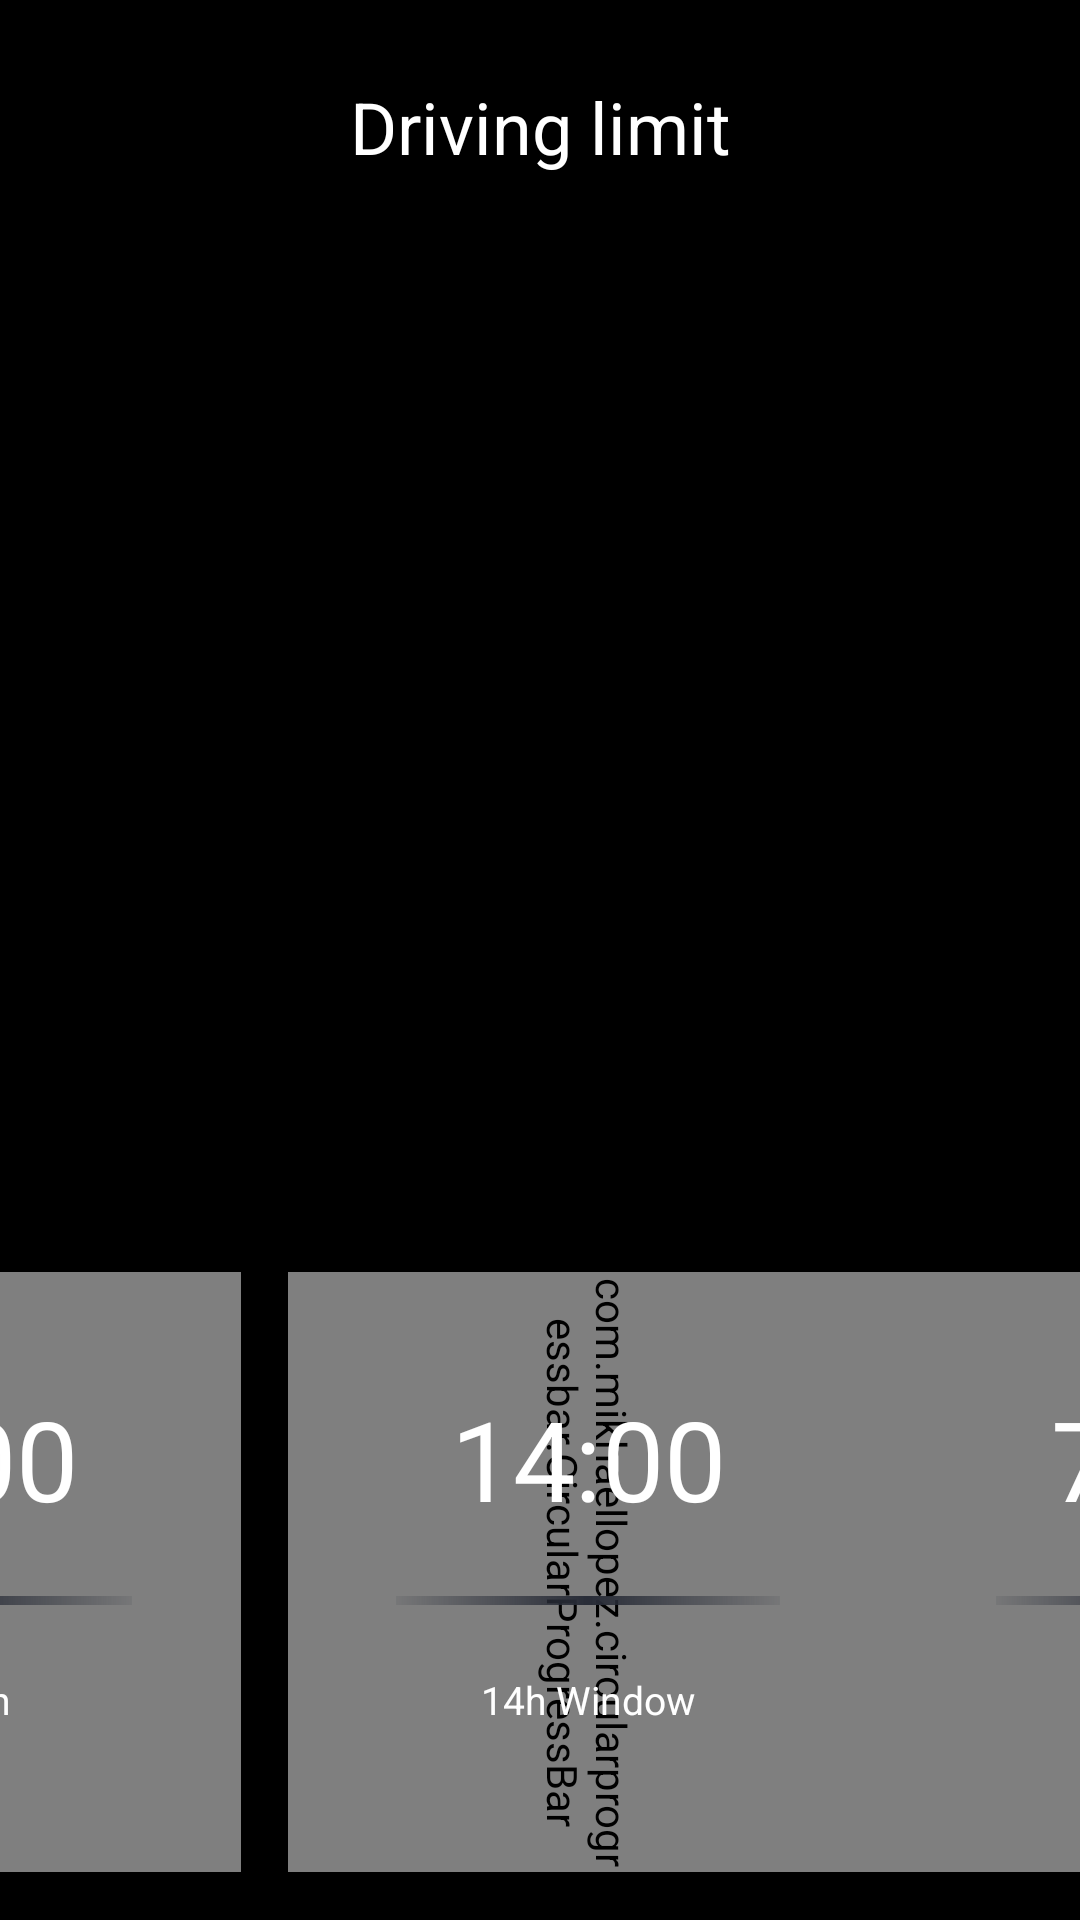

Reconstruct the res/layout file that produces this screen, plus the resources it refers to.
<!-- AndroidManifest.xml: application theme Theme.ELD -->
<!-- res/layout/fragment_event_calculation.xml -->
<?xml version="1.0" encoding="utf-8"?>
<androidx.core.widget.NestedScrollView xmlns:android="http://schemas.android.com/apk/res/android"
    xmlns:app="http://schemas.android.com/apk/res-auto"
    android:layout_width="match_parent"
    android:layout_height="match_parent"
    android:background="@color/black"
    android:fillViewport="true"
    android:fitsSystemWindows="true">

    <androidx.constraintlayout.widget.ConstraintLayout
        android:layout_width="match_parent"
        android:layout_height="match_parent">

        <androidx.appcompat.widget.AppCompatTextView
            android:id="@+id/driving_limit_title"
            android:layout_width="wrap_content"
            android:layout_height="wrap_content"
            android:layout_marginTop="26dp"
            android:text="@string/driving_limit"
            android:textColor="@color/white"
            android:textSize="24sp"
            app:layout_constraintEnd_toEndOf="parent"
            app:layout_constraintStart_toStartOf="parent"
            app:layout_constraintTop_toTopOf="parent" />

        <androidx.appcompat.widget.AppCompatTextView
            android:id="@+id/driving_limit"
            android:layout_width="wrap_content"
            android:layout_height="wrap_content"
            android:layout_marginBottom="20dp"
            android:minHeight="70dp"
            android:textColor="@color/white"
            android:textSize="48sp"
            app:layout_constraintBottom_toTopOf="@+id/break_progress_bar"
            app:layout_constraintEnd_toEndOf="parent"
            app:layout_constraintStart_toStartOf="parent"
            app:layout_constraintTop_toBottomOf="@+id/driving_limit_title" />

        <com.mikhaellopez.circularprogressbar.CircularProgressBar
            android:id="@+id/break_progress_bar"
            android:layout_width="200dp"
            android:layout_height="200dp"
            android:layout_margin="16dp"
            android:rotation="90"
            app:cpb_background_progressbar_color="#b6bbd8"
            app:cpb_background_progressbar_width="5dp"
            app:cpb_progress="100"
            app:cpb_progress_direction="to_right"
            app:cpb_progress_max="100"
            app:cpb_progressbar_color="@color/blue"
            app:cpb_progressbar_width="10dp"
            app:cpb_round_border="true"
            app:layout_constraintBottom_toBottomOf="parent"
            app:layout_constraintEnd_toStartOf="@+id/on_duty_limit_day_pr"
            app:layout_constraintStart_toStartOf="parent" />

        <androidx.appcompat.widget.AppCompatTextView
            android:id="@+id/break_in_value"
            android:layout_width="wrap_content"
            android:layout_height="wrap_content"
            android:layout_marginTop="16dp"
            android:text="@string/eight_hours"
            android:textColor="@color/white"
            android:textSize="37sp"
            app:layout_constraintBottom_toTopOf="@+id/separator"
            app:layout_constraintEnd_toEndOf="@+id/break_progress_bar"
            app:layout_constraintStart_toStartOf="@+id/break_progress_bar"
            app:layout_constraintTop_toTopOf="@+id/break_progress_bar" />

        <View
            android:id="@+id/separator"
            android:layout_width="0dp"
            android:layout_height="3dp"
            android:layout_marginStart="36dp"
            android:layout_marginTop="19dp"
            android:layout_marginEnd="36dp"
            android:background="@drawable/gradient_separator2"
            app:layout_constraintBottom_toBottomOf="@+id/break_progress_bar"
            app:layout_constraintEnd_toEndOf="@+id/break_progress_bar"
            app:layout_constraintStart_toStartOf="@+id/break_progress_bar"
            app:layout_constraintTop_toTopOf="@+id/break_progress_bar" />

        <androidx.appcompat.widget.AppCompatTextView
            android:id="@+id/break_in"
            android:layout_width="wrap_content"
            android:layout_height="wrap_content"
            android:layout_marginBottom="26dp"
            android:text="@string/break_in"
            android:textColor="@color/white"
            android:textSize="13sp"
            app:layout_constraintBottom_toBottomOf="@+id/break_progress_bar"
            app:layout_constraintEnd_toEndOf="@+id/break_progress_bar"
            app:layout_constraintStart_toStartOf="@+id/break_progress_bar"
            app:layout_constraintTop_toBottomOf="@+id/separator" />


        <com.mikhaellopez.circularprogressbar.CircularProgressBar
            android:id="@+id/on_duty_limit_day_pr"
            android:layout_width="200dp"
            android:layout_height="200dp"
            android:rotation="90"
            app:cpb_background_progressbar_color="#b6bbd8"
            app:cpb_background_progressbar_width="5dp"
            app:cpb_progress="100"
            app:cpb_progress_direction="to_right"
            app:cpb_progress_max="100"
            app:cpb_progressbar_color="@color/blue"
            app:cpb_progressbar_width="10dp"
            app:cpb_round_border="true"
            app:layout_constraintBottom_toBottomOf="@+id/break_progress_bar"
            app:layout_constraintEnd_toStartOf="@+id/on_duty_limit_month_pr"
            app:layout_constraintStart_toEndOf="@+id/break_progress_bar" />

        <androidx.appcompat.widget.AppCompatTextView
            android:id="@+id/onValue"
            android:layout_width="wrap_content"
            android:layout_height="wrap_content"
            android:layout_marginTop="16dp"
            android:text="@string/fourteen_hours"
            android:textColor="@color/white"
            android:textSize="37sp"
            app:layout_constraintBottom_toTopOf="@+id/separator2"
            app:layout_constraintEnd_toEndOf="@+id/on_duty_limit_day_pr"
            app:layout_constraintStart_toStartOf="@+id/on_duty_limit_day_pr"
            app:layout_constraintTop_toTopOf="@+id/on_duty_limit_day_pr" />

        <View
            android:id="@+id/separator2"
            android:layout_width="0dp"
            android:layout_height="3dp"
            android:layout_marginStart="36dp"
            android:layout_marginTop="19dp"
            android:layout_marginEnd="36dp"
            android:background="@drawable/gradient_separator2"
            app:layout_constraintBottom_toBottomOf="@+id/on_duty_limit_day_pr"
            app:layout_constraintEnd_toEndOf="@+id/on_duty_limit_day_pr"
            app:layout_constraintStart_toStartOf="@+id/on_duty_limit_day_pr"
            app:layout_constraintTop_toTopOf="@+id/on_duty_limit_day_pr" />

        <androidx.appcompat.widget.AppCompatTextView
            android:id="@+id/h_window"
            android:layout_width="wrap_content"
            android:layout_height="wrap_content"
            android:layout_marginBottom="26dp"
            android:text="@string/h_window"
            android:textColor="@color/white"
            android:textSize="13sp"
            app:layout_constraintBottom_toBottomOf="@+id/on_duty_limit_day_pr"
            app:layout_constraintEnd_toEndOf="@+id/on_duty_limit_day_pr"
            app:layout_constraintStart_toStartOf="@+id/on_duty_limit_day_pr"
            app:layout_constraintTop_toBottomOf="@+id/separator2" />

        <com.mikhaellopez.circularprogressbar.CircularProgressBar
            android:id="@+id/on_duty_limit_month_pr"
            android:layout_width="200dp"
            android:layout_height="200dp"
            android:rotation="90"
            app:cpb_background_progressbar_color="#b6bbd8"
            app:cpb_background_progressbar_width="5dp"
            app:cpb_progress="100"
            app:cpb_progress_direction="to_right"
            app:cpb_progress_max="100"
            app:cpb_progressbar_color="@color/blue"
            app:cpb_progressbar_width="10dp"
            app:cpb_round_border="true"
            app:layout_constraintBottom_toBottomOf="@+id/on_duty_limit_day_pr"
            app:layout_constraintEnd_toEndOf="parent"
            app:layout_constraintStart_toEndOf="@+id/on_duty_limit_day_pr" />

        <androidx.appcompat.widget.AppCompatTextView
            android:id="@+id/dutyCycle"
            android:layout_width="wrap_content"
            android:layout_height="wrap_content"
            android:layout_marginTop="16dp"
            android:text="@string/seventy_hours"
            android:textColor="@color/white"
            android:textSize="37sp"
            app:layout_constraintBottom_toTopOf="@+id/separator3"
            app:layout_constraintEnd_toEndOf="@+id/on_duty_limit_month_pr"
            app:layout_constraintStart_toStartOf="@+id/on_duty_limit_month_pr"
            app:layout_constraintTop_toTopOf="@+id/on_duty_limit_month_pr" />

        <View
            android:id="@+id/separator3"
            android:layout_width="0dp"
            android:layout_height="3dp"
            android:layout_marginStart="36dp"
            android:layout_marginTop="19dp"
            android:layout_marginEnd="36dp"
            android:background="@drawable/gradient_separator2"
            app:layout_constraintBottom_toBottomOf="@+id/on_duty_limit_month_pr"
            app:layout_constraintEnd_toEndOf="@+id/on_duty_limit_month_pr"
            app:layout_constraintStart_toStartOf="@+id/on_duty_limit_month_pr"
            app:layout_constraintTop_toTopOf="@+id/on_duty_limit_month_pr" />

        <androidx.appcompat.widget.AppCompatTextView
            android:id="@+id/duty_cycle"
            android:layout_width="wrap_content"
            android:layout_height="wrap_content"
            android:layout_marginBottom="26dp"
            android:text="@string/duty_cycle"
            android:textColor="@color/white"
            android:textSize="13sp"
            app:layout_constraintBottom_toBottomOf="@+id/on_duty_limit_month_pr"
            app:layout_constraintEnd_toEndOf="@+id/on_duty_limit_month_pr"
            app:layout_constraintStart_toStartOf="@+id/on_duty_limit_month_pr"
            app:layout_constraintTop_toBottomOf="@+id/separator3" />
    </androidx.constraintlayout.widget.ConstraintLayout>
</androidx.core.widget.NestedScrollView>
<!-- resources referenced by this layout -->
<resources>
  <color name="black">#FF000000</color>
  <color name="blue">#0045CF</color>
  <color name="white">#FFFFFFFF</color>
  <!-- drawable gradient_separator2 (drawable) -->
  <?xml version="1.0" encoding="utf-8"?>
  <shape xmlns:android="http://schemas.android.com/apk/res/android">
      <gradient
          android:type="linear"
          android:angle="0"
          android:startColor="@color/separator_alpha"
          android:centerColor="@color/separator"
          android:endColor="@color/separator_alpha" />
  </shape>
  <string name="break_in">Break in</string>
  <string name="driving_limit">Driving limit</string>
  <string name="duty_cycle">Duty Cycle</string>
  <string name="eight_hours">08:00</string>
  <string name="fourteen_hours">14:00</string>
  <string name="h_window">14h Window</string>
  <string name="seventy_hours">70:00</string>
  <style name="Theme.ELD" parent="Theme.MaterialComponents.DayNight.NoActionBar">
          
          <item name="colorPrimary">@color/black</item>
          <item name="colorPrimaryVariant">@color/black</item>
          <item name="colorOnPrimary">@color/white</item>
          
          <item name="colorSecondary">@color/teal_200</item>
          <item name="colorSecondaryVariant">@color/teal_700</item>
          <item name="colorOnSecondary">@color/black</item>
          
          <item name="android:statusBarColor" tools:targetApi="l">?attr/colorPrimaryVariant</item>
          
      </style>
  <color name="separator_alpha">#1A282C37</color>
  <color name="separator">#282C37</color>
  <color name="teal_200">#FF03DAC5</color>
  <color name="teal_700">#FF018786</color>
</resources>
